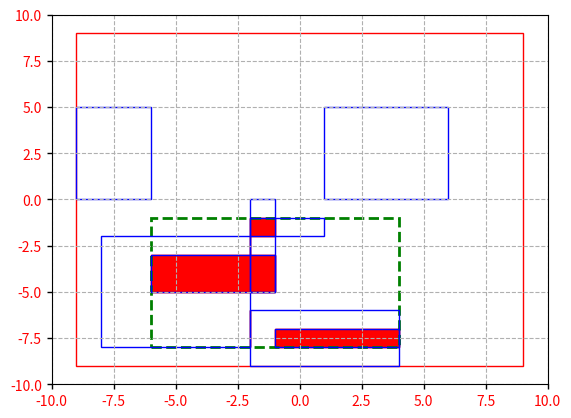

The matplotlib source for this figure:
import matplotlib.pyplot as plt
import matplotlib.patches as patches
from matplotlib.patches import Rectangle
import numpy as np
from random import randint
from matplotlib.path import Path
import math

def intersect(f,s):
    '''
    Return a new patches.Rectangle with the intersection between two patches.Rectangle (f and s parameters) there's one.
    '''
    path_f = Path(f.get_verts())
    path_s = Path(s.get_verts())
    pc = path_f.intersects_path(path_s, filled = False)
    if pc:
        this_boxes = [f,s]
        min_x = min(f.get_verts()[0][0],s.get_verts()[0][0])
        min_y = min(f.get_verts()[0][1],s.get_verts()[0][1])
        max_x = max(f.get_verts()[2][0],s.get_verts()[2][0])
        max_y = max(f.get_verts()[2][1],s.get_verts()[2][1])
        for b in this_boxes:
            min_x = max(min_x,b.get_verts()[0][0])
            min_y = max(min_y,b.get_verts()[0][1])
            max_x = min(max_x,b.get_verts()[2][0])
            max_y = min(max_y,b.get_verts()[2][1])
        dist_x = abs(max_x-min_x)
        dist_y = abs(max_y-min_y)
        inter_box = patches.Rectangle((min_x,min_y),dist_x,dist_y,linewidth=1,fill=True,color='Red')
        return inter_box
    return None

def get_newbox(intersections):
    for i in intersections:
        print(i.get_verts())

# TODO
def read_data():
    '''
    Reads data on file and returns a single patches.Rectangle as main box and a collection of patches.Rectangle's 
    '''
    # Box to contract
    box = patches.Rectangle((-9,-9),18,18,linewidth=1,fill = None,color='r')
    this_boxes = []

    # TEMP: Should extract the info from contractions in ibex
    for a in range(0,8):
        x_0 = randint(-9,1)
        y_0 = randint(-9,1)
        x_length = randint(1,6)
        y_length = randint(1,6)
        internal_rect = patches.Rectangle((x_0,y_0),x_length,y_length,linewidth=1,fill=False, color="b")
        this_boxes.append(internal_rect)
    """
    rect1 = patches.Rectangle((2,2),5,2,linewidth=1,fill=False)
    rect2 = patches.Rectangle((5,1),2,4,linewidth=1,fill=False)
    rect3 = patches.Rectangle((1,1),5,3,linewidth=1,fill=False)
    this_boxes.append(rect1)
    this_boxes.append(rect2)
    this_boxes.append(rect3)
    """
    return box,this_boxes

def main():
    min_x = float("inf")
    min_y = float("inf")
    max_x = float("-inf")
    max_y = float("-inf")
    
    # Create figure and axes
    fig,ax = plt.subplots(1)
    ax.grid(True, linestyle='dashed')
    ax.tick_params(labelcolor='r', labelsize='medium', width=1)
    # Fix size
    plt.xlim(-10,10)
    plt.ylim(-10,10)

    box,boxes = read_data()
    intersections = []
    # Add the patch to the Axes
    ax.add_patch(box)
    for f in boxes:
        for s in boxes:
            if f != s:
                intersection = intersect(f,s)
                
                if intersection:
                    intersections.append(intersect(f,s))
                    print(intersection.get_verts())
                    min_x = min(min_x,intersection.get_verts()[0][0])
                    min_y = min(min_y,intersection.get_verts()[0][1])
                    max_x = max(max_x,intersection.get_verts()[2][0])
                    max_y = max(max_y,intersection.get_verts()[2][1])
                    ax.add_patch(intersection)
    # Show patches in plot.
    dist_x = abs(max_x-min_x)
    dist_y = abs(max_y-min_y)
    new_box = patches.Rectangle((min_x,min_y),dist_x,dist_y,linewidth=2,linestyle='dashed',fill=None, color="g")
    print(new_box.get_verts())
    ax.add_patch(new_box)

    print(intersections[0].get_verts())
    #new_box2 = get_newbox(intersections)

    for b in boxes:
        ax.add_patch(b)
    plt.show()

if __name__ == '__main__':
    main()
